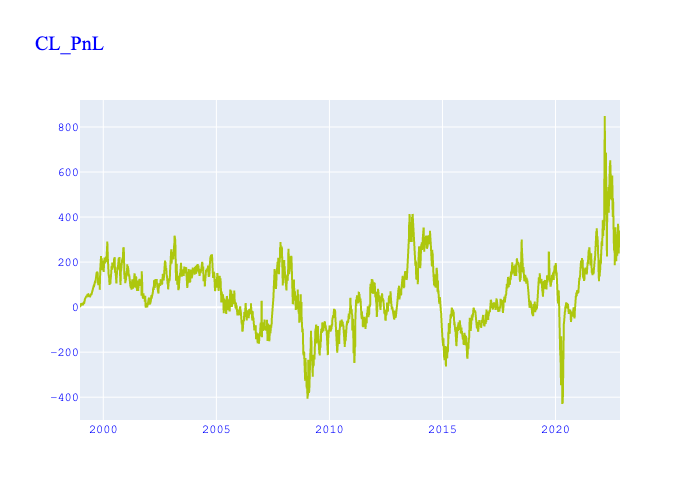

The table this chart was drawn from, first rows:
, Date, Value, Payload, Daily_Gain, Missing_Price, No_Tradable_Day, Change (%), Cum_Gain
0, 1998-12-21, -8.9, {'long_future': 'CLF00', 'short_future':…, , False, False, , 
1, 1998-12-22, -8.9, {'long_future': 'CLF00', 'short_future':…, 0.0, False, False, , 0.0
2, 1998-12-23, -8.65, {'long_future': 'CLF00', 'short_future':…, 1.25, False, False, inf, 1.25
3, 1998-12-24, -8.8, {'long_future': 'CLF00', 'short_future':…, -0.75, False, False, -1.6, 0.5
4, 1998-12-25, -8.8, {'long_future': 'CLF00', 'short_future':…, 0.0, False, True, -1.0, 0.5
5, 1998-12-28, -8.55, {'long_future': 'CLF00', 'short_future':…, 1.25, False, False, inf, 1.75
6, 1998-12-29, -8, {'long_future': 'CLF00', 'short_future':…, 2.75, False, False, 1.2, 4.5
7, 1998-12-30, -7.95, {'long_future': 'CLF00', 'short_future':…, 0.25, False, False, -0.9091, 4.75
8, 1998-12-31, -7.3, {'long_future': 'CLF00', 'short_future':…, 3.25, False, False, 12, 8
9, 1999-01-01, -7.3, {'long_future': 'CLF00', 'short_future':…, 0.0, False, True, -1.0, 8
10, 1999-01-04, -7, {'long_future': 'CLF00', 'short_future':…, 1.5, False, False, inf, 9.5
11, 1999-01-05, -7.3, {'long_future': 'CLF00', 'short_future':…, -1.5, False, False, -2, 8
12, 1999-01-06, -7.1, {'long_future': 'CLF00', 'short_future':…, 1, False, False, -1.667, 9
13, 1999-01-07, -6.7, {'long_future': 'CLF00', 'short_future':…, 2, False, False, 1, 11
14, 1999-01-08, -6.35, {'long_future': 'CLF00', 'short_future':…, 1.75, False, False, -0.125, 12.75
15, 1999-01-11, -5.55, {'long_future': 'CLF00', 'short_future':…, 4, False, False, 1.286, 16.75
16, 1999-01-12, -5.85, {'long_future': 'CLF00', 'short_future':…, -1.5, False, False, -1.375, 15.25
17, 1999-01-13, -6.65, {'long_future': 'CLF00', 'short_future':…, -4, False, False, 1.667, 11.25
18, 1999-01-14, -7.05, {'long_future': 'CLF00', 'short_future':…, -2, False, False, -0.5, 9.25
19, 1999-01-15, -7.05, {'long_future': 'CLF00', 'short_future':…, 0.0, False, False, -1.0, 9.25
20, 1999-01-18, -7.05, {'long_future': 'CLF00', 'short_future':…, 0.0, False, True, , 9.25
21, 1999-01-19, -7.1, {'long_future': 'CLF00', 'short_future':…, -0.25, False, False, -inf, 9
22, 1999-01-20, -7.4, {'long_future': 'CLF00', 'short_future':…, -1.5, False, False, 5.0, 7.5
23, 1999-01-21, -6.95, {'long_future': 'CLF00', 'short_future':…, 2.25, False, False, -2.5, 9.75
24, 1999-01-22, -6.6, {'long_future': 'CLF00', 'short_future':…, 1.75, False, False, -0.2222, 11.5
25, 1999-01-25, -6.6, {'long_future': 'CLF00', 'short_future':…, 0.0, False, False, -1.0, 11.5
26, 1999-01-26, -6.95, {'long_future': 'CLF00', 'short_future':…, -1.75, False, False, -inf, 9.75
27, 1999-01-27, -6.9, {'long_future': 'CLF00', 'short_future':…, 0.25, False, False, -1.143, 10
28, 1999-01-28, -6.75, {'long_future': 'CLF00', 'short_future':…, 0.75, False, False, 2, 10.75
29, 1999-01-29, -6.2, {'long_future': 'CLF00', 'short_future':…, 2.75, False, False, 2.667, 13.5
30, 1999-02-01, -6.55, {'long_future': 'CLF00', 'short_future':…, -1.75, False, False, -1.636, 11.75
31, 1999-02-02, -6.85, {'long_future': 'CLF00', 'short_future':…, -1.5, False, False, -0.1429, 10.25
32, 1999-02-03, -6.65, {'long_future': 'CLF00', 'short_future':…, 1, False, False, -1.667, 11.25
33, 1999-02-04, -6.5, {'long_future': 'CLF00', 'short_future':…, 0.75, False, False, -0.25, 12
34, 1999-02-05, -6.5, {'long_future': 'CLF00', 'short_future':…, 4.440892098500626e-14, False, False, -1, 12
35, 1999-02-08, -6.55, {'long_future': 'CLF00', 'short_future':…, -0.25, False, False, -5629499534215, 11.75
36, 1999-02-09, -6.45, {'long_future': 'CLF00', 'short_future':…, 0.5, False, False, -3, 12.25
37, 1999-02-10, -6.1, {'long_future': 'CLF00', 'short_future':…, 1.75, False, False, 2.5, 14
38, 1999-02-11, -5.75, {'long_future': 'CLF00', 'short_future':…, 1.75, False, False, 0.0, 15.75
39, 1999-02-12, -5.5, {'long_future': 'CLF00', 'short_future':…, 1.25, False, False, -0.2857, 17
40, 1999-02-15, -5.5, {'long_future': 'CLF00', 'short_future':…, 0.0, False, True, -1.0, 17
41, 1999-02-16, -5.95, {'long_future': 'CLF00', 'short_future':…, -2.25, False, False, -inf, 14.75
42, 1999-02-17, -5.95, {'long_future': 'CLF00', 'short_future':…, 4.440892098500626e-14, False, False, -1, 14.75
43, 1999-02-18, -5.35, {'long_future': 'CLF00', 'short_future':…, 3, False, False, 67553994410556, 17.75
44, 1999-02-19, -5.4, {'long_future': 'CLF00', 'short_future':…, -0.25, False, False, -1.083, 17.5
45, 1999-02-22, -5.0, {'long_future': 'CLF00', 'short_future':…, 2, False, False, -9, 19.5
46, 1999-02-23, -4.7, {'long_future': 'CLF00', 'short_future':…, 1.5, False, False, -0.25, 21
47, 1999-02-24, -4.3, {'long_future': 'CLF00', 'short_future':…, 2, False, False, 0.3333, 23
48, 1999-02-25, -4.45, {'long_future': 'CLF00', 'short_future':…, -0.75, False, False, -1.375, 22.25
49, 1999-02-26, -4.5, {'long_future': 'CLF00', 'short_future':…, -0.25, False, False, -0.6667, 22
50, 1999-03-01, -4.65, {'long_future': 'CLF00', 'short_future':…, -0.75, False, False, 2.0, 21.25
51, 1999-03-02, -4.65, {'long_future': 'CLF00', 'short_future':…, 0.0, False, False, -1.0, 21.25
52, 1999-03-03, -4.4, {'long_future': 'CLF00', 'short_future':…, 1.25, False, False, inf, 22.5
53, 1999-03-04, -3.85, {'long_future': 'CLF00', 'short_future':…, 2.75, False, False, 1.2, 25.25
54, 1999-03-05, -3.75, {'long_future': 'CLF00', 'short_future':…, 0.5, False, False, -0.8182, 25.75
55, 1999-03-08, -3.15, {'long_future': 'CLF00', 'short_future':…, 3, False, False, 5, 28.75
56, 1999-03-09, -2.6, {'long_future': 'CLF00', 'short_future':…, 2.75, False, False, -0.08333, 31.5
57, 1999-03-10, -1.8, {'long_future': 'CLF00', 'short_future':…, 4, False, False, 0.4545, 35.5
58, 1999-03-11, -1.9, {'long_future': 'CLF00', 'short_future':…, -0.5, False, False, -1.125, 35
59, 1999-03-12, -1.55, {'long_future': 'CLF00', 'short_future':…, 1.75, False, False, -4.5, 36.75
... 6,172 more rows
